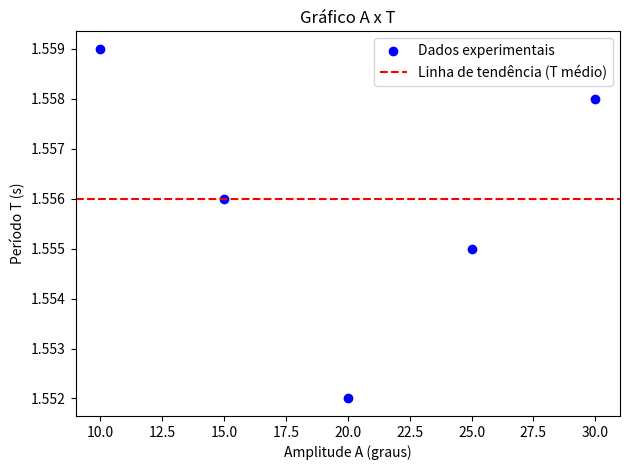
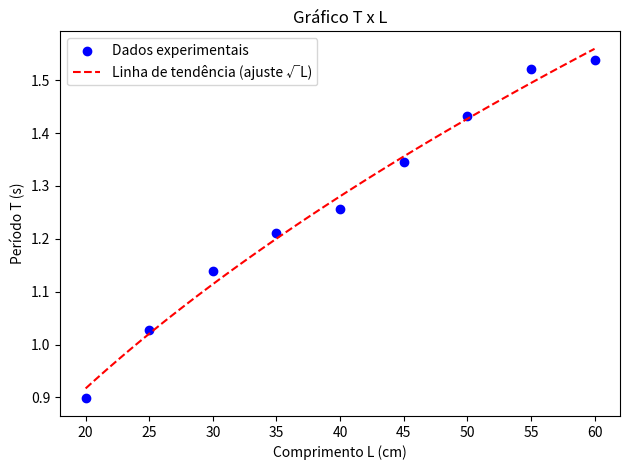
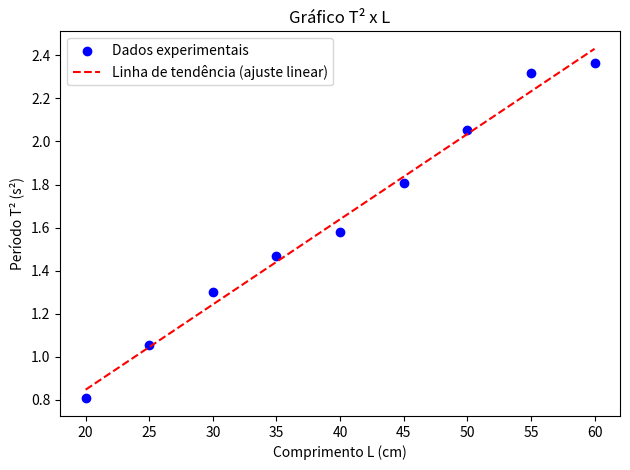

These figures' Python source, in order:
import numpy as np
import matplotlib.pyplot as plt


# 1. Amplitude vs Período
A_deg = np.array([10, 15, 20, 25, 30], dtype=float)
T_A = np.array([1.559, 1.556, 1.552, 1.555, 1.558], dtype=float)

# 2. Comprimento vs Período
L_cm = np.array([20, 25, 30, 35, 40, 45, 50, 55, 60], dtype=float)
T_L = np.array([0.898, 1.027, 1.140, 1.211, 1.256, 1.345, 1.433, 1.522, 1.538], dtype=float)

# 3. T² vs L
T_squared = T_L ** 2
mean_T = np.mean(T_A)
coeff_T_L = np.polyfit(np.sqrt(L_cm), T_L, 1)
L_range = np.linspace(L_cm.min(), L_cm.max(), 100)
T_fit = coeff_T_L[0] * np.sqrt(L_range) + coeff_T_L[1]

coeff_T2_L = np.polyfit(L_cm, T_squared, 1)
T2_fit = coeff_T2_L[0] * L_range + coeff_T2_L[1]

# ------------------ Gráfico A x T ------------------
plt.figure()
plt.scatter(A_deg, T_A, color='blue', label='Dados experimentais')
plt.axhline(mean_T, color='red', linestyle='--', label='Linha de tendência (T médio)')
plt.xlabel('Amplitude A (graus)')
plt.ylabel('Período T (s)')
plt.title('Gráfico A x T')
plt.legend()
plt.tight_layout()

# ------------------ Gráfico T x L ------------------
plt.figure()
plt.scatter(L_cm, T_L, color='blue', label='Dados experimentais')
plt.plot(L_range, T_fit, color='red', linestyle='--', label='Linha de tendência (ajuste √L)')
plt.xlabel('Comprimento L (cm)')
plt.ylabel('Período T (s)')
plt.title('Gráfico T x L')
plt.legend()
plt.tight_layout()

# ------------------ Gráfico T² x L ------------------
plt.figure()
plt.scatter(L_cm, T_squared, color='blue', label='Dados experimentais')
plt.plot(L_range, T2_fit, color='red', linestyle='--', label='Linha de tendência (ajuste linear)')
plt.xlabel('Comprimento L (cm)')
plt.ylabel('Período T² (s²)')
plt.title('Gráfico T² x L')
plt.legend()
plt.tight_layout()

plt.show()
